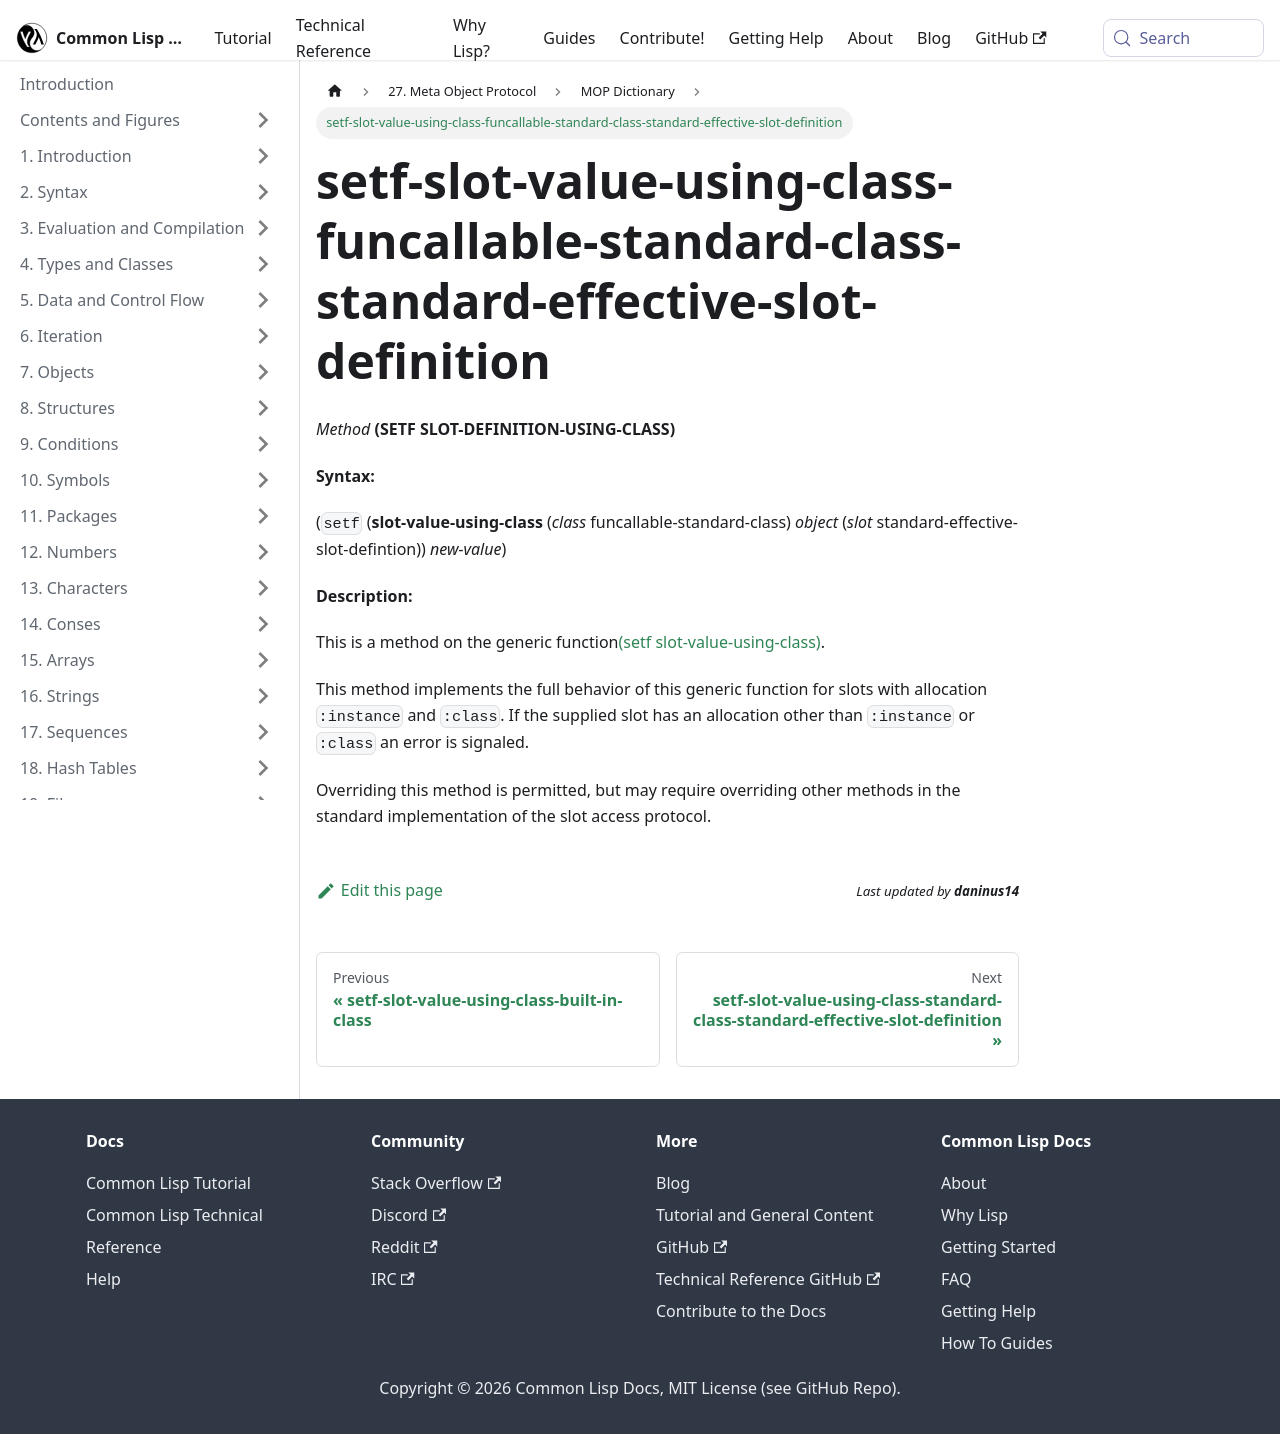

repository: lisp-docs/cl-language-reference · page: meta-object-protocol/dictionary/setf-slot-value-using-class-funcallable-standard-class-standard-effective-slot-definition.html · generator: docusaurus

setf-slot-value-using-class-funcallable-standard-class-standard-effective-slot-definition
=========================================================================================

*Method* **(SETF SLOT-DEFINITION-USING-CLASS)**

**Syntax:**

(`setf` (**slot-value-using-class** (*class* funcallable-standard-class) *object* (*slot* standard-effective-slot-defintion)) *new-value*)

**Description:**

This is a method on the generic function[(setf slot-value-using-class)](/meta-object-protocol/dictionary/setf-slot-value-using-class).

This method implements the full behavior of this generic function for slots with allocation `:instance` and `:class`. If the supplied slot has an allocation other than `:instance` or `:class` an error is signaled.

Overriding this method is permitted, but may require overriding other methods in the standard implementation of the slot access protocol.
